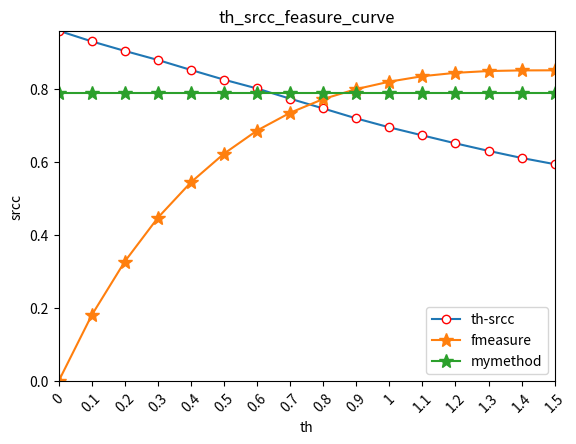

Write Python code to recreate this figure. (Note: this script raises an exception after producing the figure.)
from pylab import *
import matplotlib.pyplot as plt

names = ['0', '0.1', '0.2', '0.3', '0.4','0.5','0.6','0.7','0.8','0.9','1','1.1','1.2','1.3','1.4','1.5']
x = range(len(names))
y1 = [0,0.1,0.2,0.3,0.4,0.5,0.6,0.7,0.8,0.9,1.0,1.1,1.2,1.3,1.4,1.5]
y = [0.9595,0.9303,0.9042,0.8794,0.8521,0.8255,0.8013,0.7733,0.7467,0.7194,0.6949,0.6729,0.6511,0.6305,0.6111,0.5941]
y2 = [0.789,0.789,0.789,0.789,0.789,0.789,0.789,0.789,0.789,0.789,0.789,0.789,0.789,0.789,0.789,0.789]


def f_mea(a,b):
    fmeasure = (2*a*b)/(a+b)
    return fmeasure
z = []
for i in range(len(y)):
    f = f_mea(y1[i],y[i])
    z.append(f)
print(z)

# y = [0.2786,0.09526,0.03631,0.01232,0.00291]

# y1=[0.452,0.1272,0.03737902,0.01120912,0.00281906]
plt.plot(x, y, marker='o', mec='r', mfc='w',label=u'th-srcc')
plt.plot(x, z, marker='*', ms=10,label=u'fmeasure')
plt.plot(x, y2, marker='*', ms=10,label=u'mymethod')

plt.legend()  # 让图例生效
plt.xticks(x, names, rotation=45)
plt.margins(0)
plt.subplots_adjust(bottom=0.15)
plt.xlabel(u"th") #X轴标签
plt.ylabel("srcc") #Y轴标签
plt.title("th_srcc_feasure_curve") #标题
plt.savefig('/home/<user>/1workspace/lee/360_fix_sort/gtprove/curve_th_srcc/unisal_curve_th_srcc.jpg')
plt.show()